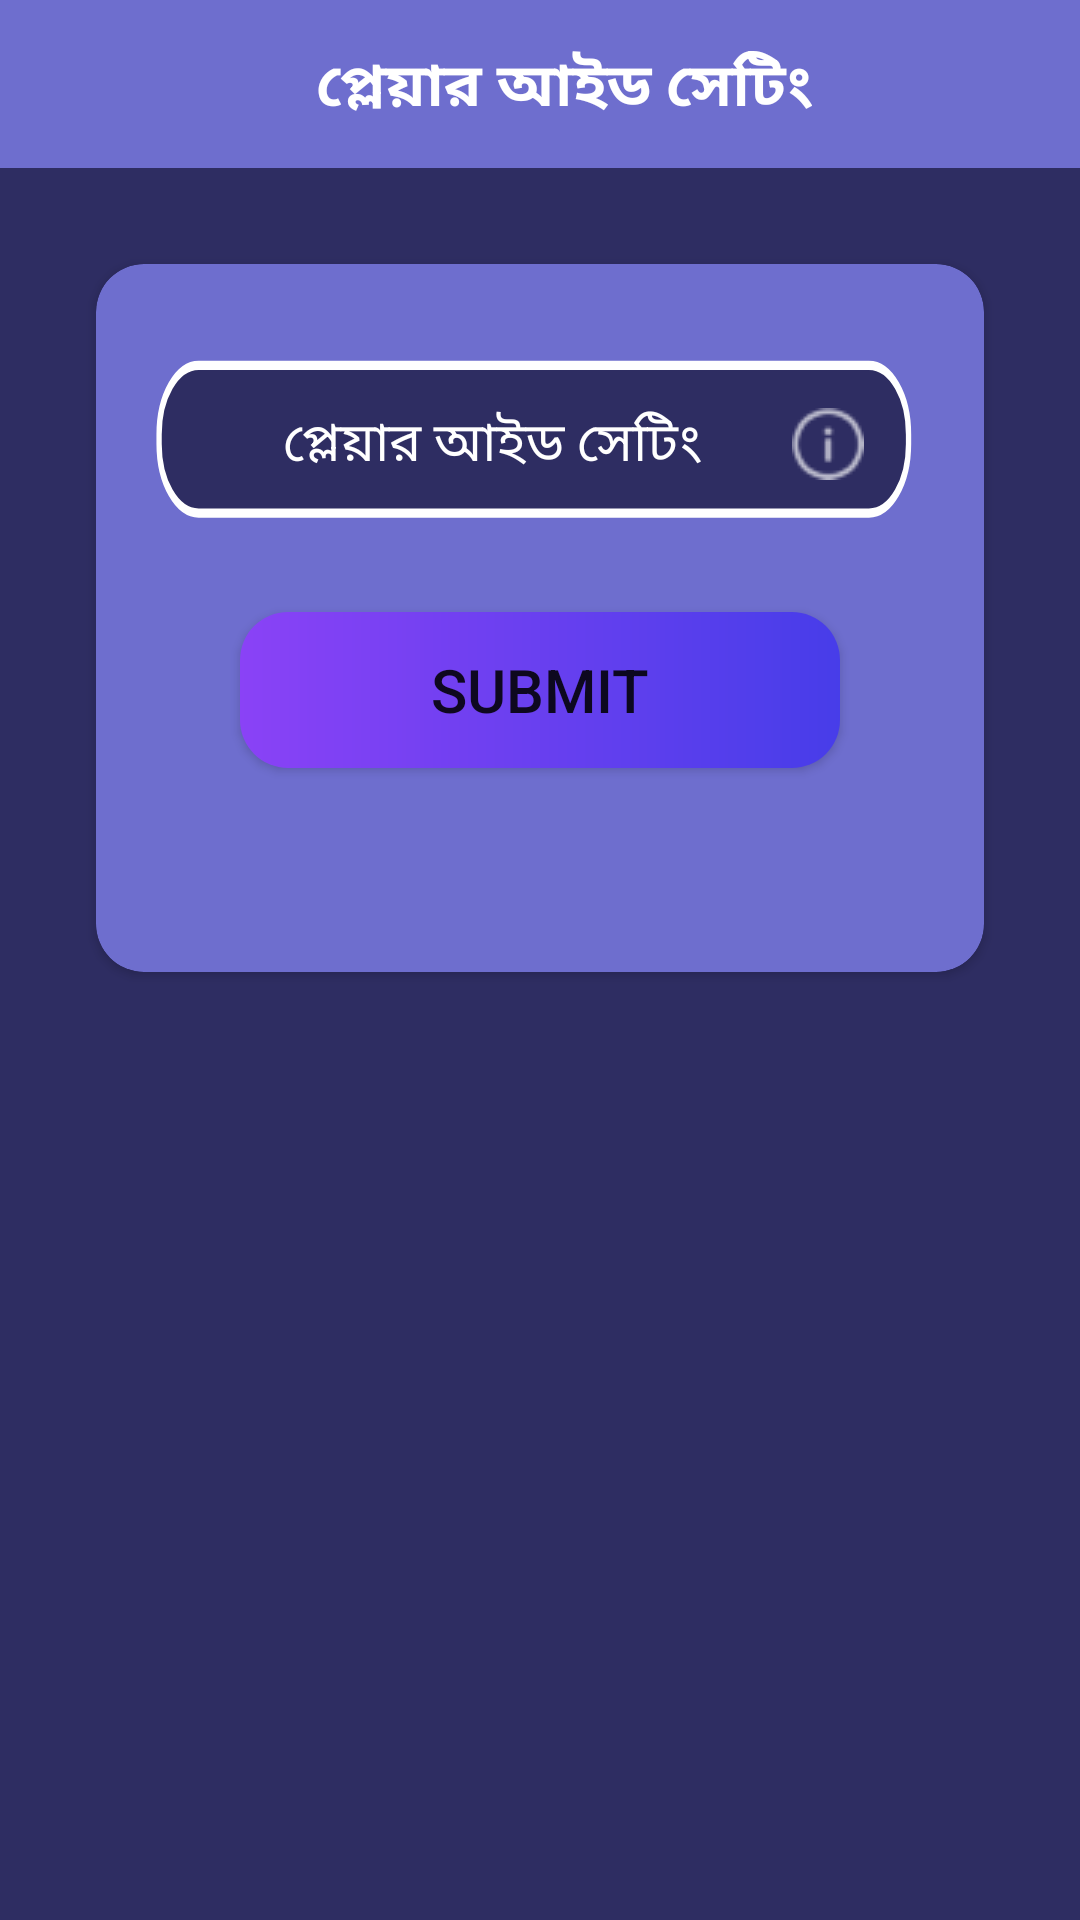

Reconstruct the res/layout file that produces this screen, plus the resources it refers to.
<!-- AndroidManifest.xml: application theme Theme.10CrMBank -->
<!-- res/layout/set_playerid.xml -->
<?xml version="1.0" encoding="utf-8"?>
<LinearLayout xmlns:android="http://schemas.android.com/apk/res/android"
    xmlns:app="http://schemas.android.com/apk/res-auto"
    android:layout_width="match_parent"
    android:layout_height="match_parent"
    android:background="@color/deep_purple"
    android:orientation="vertical">

    
    <androidx.appcompat.widget.Toolbar
        android:id="@+id/toolbar"
        android:layout_width="match_parent"
        android:layout_height="wrap_content"
        android:background="@color/light_purple"
        android:minHeight="?attr/actionBarSize"
        app:titleTextColor="@android:color/white">

        <RelativeLayout
            android:layout_width="match_parent"
            android:layout_height="wrap_content"
            android:orientation="horizontal">

            <ImageView
                android:id="@+id/back_imageview"
                android:layout_width="wrap_content"
                android:layout_height="wrap_content"
                android:layout_alignParentStart="true"
                android:src="@drawable/ic_arrow_back_24" />

            <TextView
                android:layout_width="wrap_content"
                android:layout_height="wrap_content"
                android:layout_centerHorizontal="true"
                android:paddingTop="2dp"
                android:text="প্লেয়ার আইড সেটিং"
                android:textColor="@color/white"
                android:textSize="20sp"
                android:textStyle="bold" />

        </RelativeLayout>

    </androidx.appcompat.widget.Toolbar>


    
    <androidx.cardview.widget.CardView
        android:layout_width="match_parent"
        android:layout_height="wrap_content"
        android:layout_margin="32dp"
        android:backgroundTint="@color/light_purple"
        app:cardCornerRadius="16dp">

        <LinearLayout
            android:layout_width="match_parent"
            android:layout_height="wrap_content"
            android:orientation="vertical"
            android:padding="20dp">


            <EditText
                android:id="@+id/player_id_edittext"
                android:layout_width="match_parent"
                android:layout_height="60dp"
                android:layout_marginTop="12dp"
                android:background="@drawable/ic_bg_edit_txt"
                android:drawableRight="@drawable/ic_baseline_info_24"
                android:hint="প্লেয়ার আইড সেটিং"
                android:inputType="text"
                android:paddingStart="12dp"
                android:paddingEnd="20dp"
                android:paddingBottom="4dp"
                android:textAlignment="center"
                android:textColor="@color/white"
                android:textColorHint="@color/white" />

            <Button
                android:id="@+id/submit"
                android:layout_width="200dp"
                android:layout_height="52dp"
                android:layout_gravity="center"
                android:layout_marginTop="24dp"
                android:layout_marginBottom="48dp"
                android:background="@drawable/bg_gradient_rec"
                android:drawablePadding="8dp"
                android:text="Submit"
                android:textSize="20sp" />

        </LinearLayout>

    </androidx.cardview.widget.CardView>

</LinearLayout>
<!-- resources referenced by this layout -->
<resources>
  <color name="deep_purple">#2E2D62</color>
  <color name="light_purple">#6E6ECE</color>
  <color name="white">#FFFFFFFF</color>
  <!-- drawable bg_gradient_rec (drawable) -->
  <?xml version="1.0" encoding="utf-8"?>
  <shape
      xmlns:android="http://schemas.android.com/apk/res/android"
      android:shape="rectangle">
  
      <corners
          android:bottomLeftRadius="16dp"
          android:topLeftRadius="16dp"
          android:bottomRightRadius="16dp"
          android:topRightRadius="16dp"/>
  
      <gradient
          android:type="linear"
          android:startColor="#8A42F6"
          android:endColor="#473DE9"
          android:angle="0"
          />
  
  </shape>
  <!-- drawable ic_baseline_info_24: png bitmap (drawable, 839 bytes) -->
  <!-- drawable ic_bg_edit_txt (drawable) -->
  <vector xmlns:android="http://schemas.android.com/apk/res/android"
      android:width="869dp"
      android:height="116.833dp"
      android:viewportWidth="869"
      android:viewportHeight="116.833">
    <path
        android:pathData="M48.291,3.5L806.709,3.5A44.791,44.791 0,0 1,851.5 48.291L851.5,54.542A44.791,44.791 0,0 1,806.709 99.333L48.291,99.333A44.791,44.791 0,0 1,3.5 54.542L3.5,48.291A44.791,44.791 0,0 1,48.291 3.5z"
        android:strokeWidth="6"
        android:fillColor="#2e2d62"
        android:strokeColor="#fff"/>
  </vector>
  <style name="Theme.10CrMBank" parent="Theme.MaterialComponents.Light.NoActionBar">
  
          <item name="android:forceDarkAllowed" tools:targetApi="q">false</item>
  
          
          <item name="colorPrimary">@color/purple_500</item>
          <item name="colorPrimaryVariant">@color/purple_700</item>
          <item name="colorOnPrimary">@color/white</item>
          
          <item name="colorSecondary">@color/teal_200</item>
          <item name="colorSecondaryVariant">@color/teal_700</item>
          <item name="colorOnSecondary">@color/black</item>
          
          <item name="android:statusBarColor" tools:targetApi="l">?attr/colorPrimaryVariant</item>
          
      </style>
  <color name="purple_500">#FF6200EE</color>
  <color name="purple_700">#FF3700B3</color>
  <color name="teal_200">#FF03DAC5</color>
  <color name="teal_700">#FF018786</color>
  <color name="black">#FF000000</color>
</resources>
